Photos from the image-classification dataset "skripsi" in the GitHub repository dedihkurnia/skripsi. Its 12 classes are: gymnocalycium mihanovichii var. filadelfiense, p.leninghausii cv. albispina, Coryphantha laui, Coryphantha laui 22, Echinopsis peruviana, Gymnocalycium baldianum, Gymnocalycium mihanovichii, Mammillaria spinosissima f r, Opuntia microdasys, Parodia leninghausii, Parodia leungsi, Parodia leninghausii albispina.

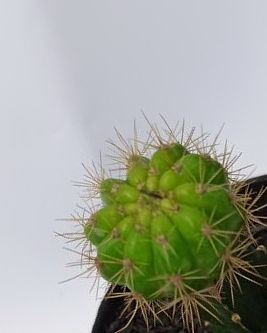
Label: gymnocalycium mihanovichii var. filadelfiense

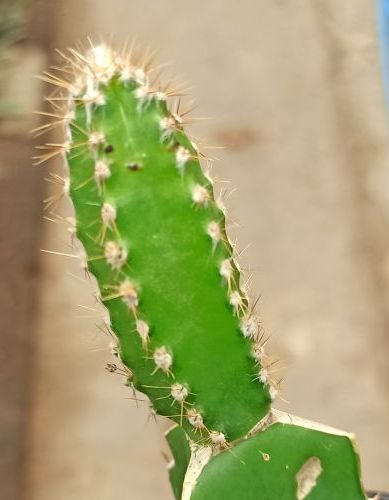
Label: Echinopsis peruviana

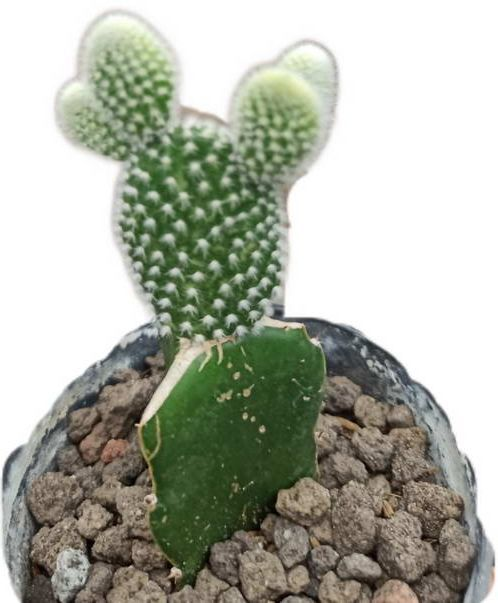
Label: Opuntia microdasys

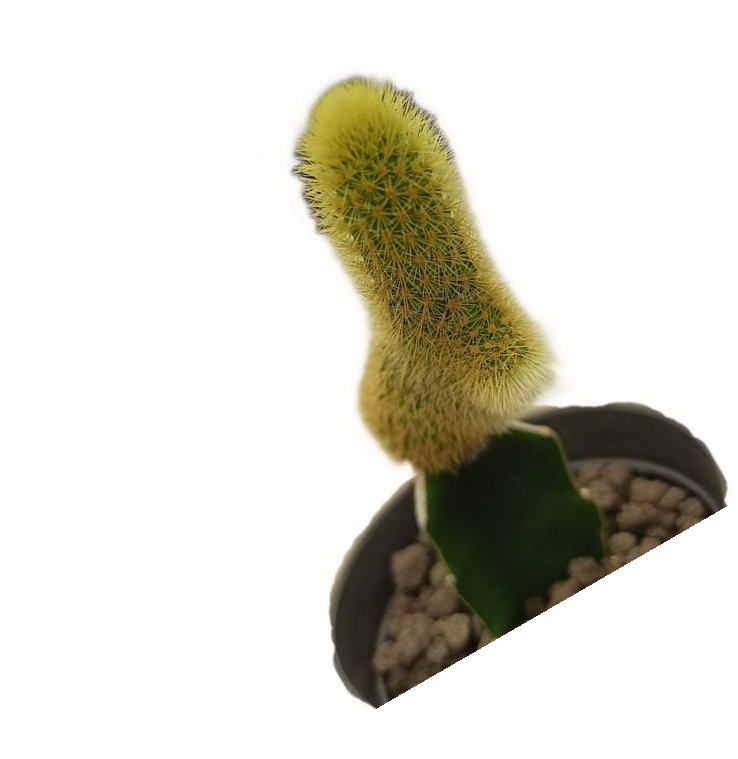
Label: Parodia leninghausii

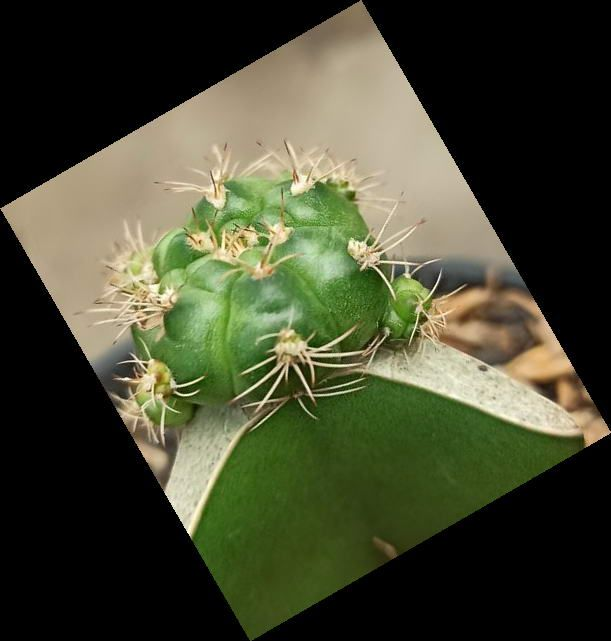
Label: Gymnocalycium baldianum

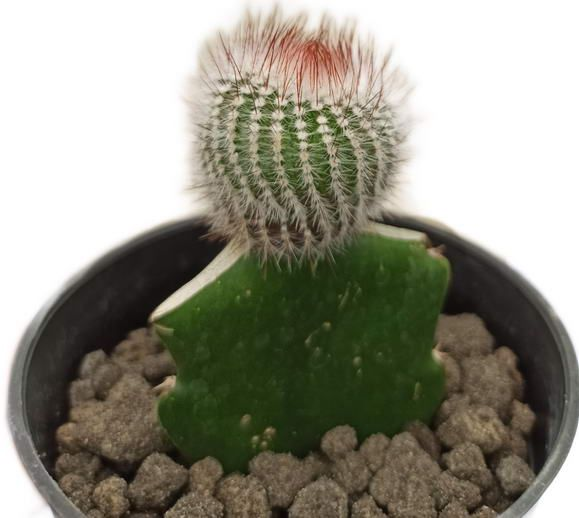
Label: Mammillaria spinosissima f r
